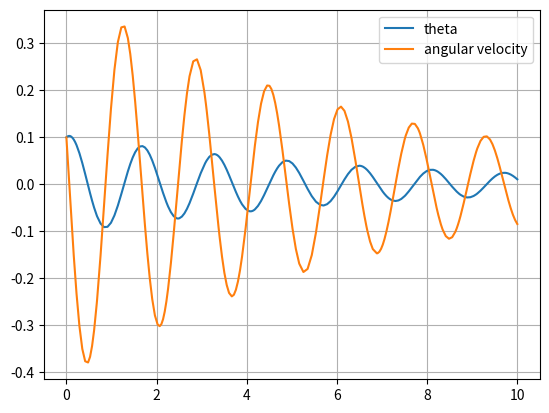

This chart was generated by the following Python code:
from scipy.integrate import solve_ivp
import numpy as np
import matplotlib.pyplot as plt

class System():
    def __init__(self, g=9.81, length=1, mass=1, friction_coef=0.1, Kp=0, Ki=0, Kd=0):
        # System
        self.g = g
        self.L = length
        self.m = mass
        self.k = friction_coef
        # Controller
        self.Kp = Kp
        self.Ki = Ki
        self.Kd = Kd
        self.prev_theta = 0
        self.prev_t = 0
        self.candidates = [0] * 2 # Buffer for prev values

    # State Space Representation
    def ode(self, t: float, y: list): # y=[theta, angular velocity]
        # System is time invariant, so it doesn't depend on t (timestep)
        theta, w = y
        # Update previous values if the simulation has moved on through time
        if self.candidates[0] != t:
            self.prev_t, self.prev_theta = self.candidates
        self.candidates = t, theta
        # d0/dt
        dtheta_dt = w
        # From equations (in intro.ipynb)
        a = 3*self.g/(2*self.L)
        b = 3/(self.m*self.L)
        # Not actual forces but they are proportional to force
        Fg = a*np.sin(theta) # Gravity
        Fc = b*self.PID(theta) # Control
        Ff = b*self.k*w # Friction
        # dw/dt
        dw_dt = Fg - Fc - Ff
        return dtheta_dt, dw_dt

    # PID controller shouldn't have access to any simulation variables
    # except theta, which will be measured
    def PID(self, theta):
        w_estimate = (theta - self.prev_theta)
        # Calculate changes
        p = self.Kp*theta
        i = self.Ki*(theta + self.prev_theta)
        d = self.Kd*w_estimate
        return p + i + d

    def simulate(self, end, theta, w):
        sol = solve_ivp(self.ode, t_span=(0, end), y0=(theta, w), method='LSODA')
        thetas, ws = sol.y
        return sol.t, thetas, ws

sys = System(Kp=10, Ki=0, Kd=0)
ts, thetas, ws = sys.simulate(end=10, theta=.1, w=.1)

# Plot the numerical solution
plt.grid()
plt.plot(ts, thetas)
plt.plot(ts, ws)
plt.legend(('theta', 'angular velocity'))
plt.show()